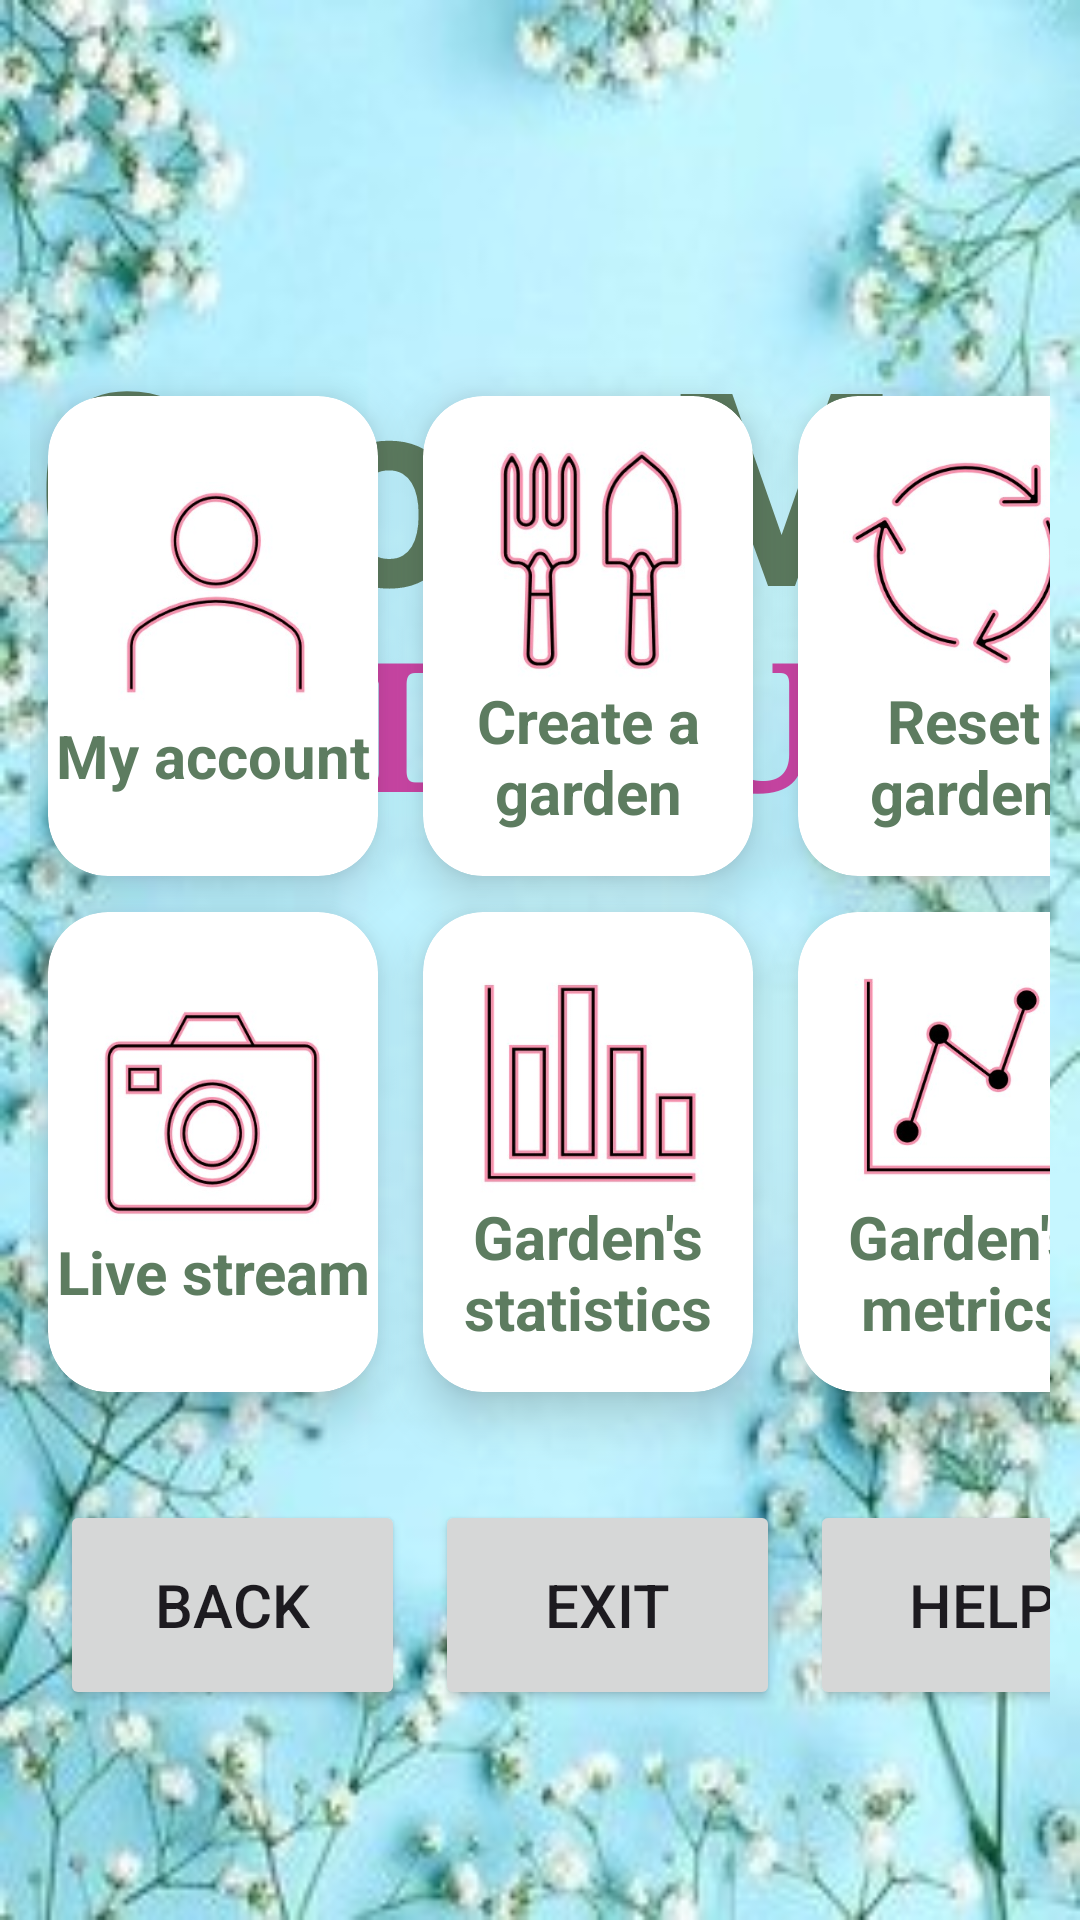

Write the Android layout XML for this screen, with the resource values it uses.
<!-- AndroidManifest.xml: application theme Theme.GrowMeApp -->
<!-- res/layout/activity_main_menu_page.xml -->
<?xml version="1.0" encoding="utf-8"?>
<RelativeLayout
    xmlns:android="http://schemas.android.com/apk/res/android"
    xmlns:app="http://schemas.android.com/apk/res-auto"
    xmlns:tools="http://schemas.android.com/tools"
    android:layout_width="match_parent"
    android:layout_height="match_parent"
    android:background="@drawable/menuback2"
    tools:context=".MainMenuPageActivity">

    <TextView
        android:id="@+id/growme_headline"
        android:layout_width="wrap_content"
        android:layout_height="wrap_content"
        android:layout_centerHorizontal="true"
        android:layout_marginTop="100dp"
        android:text="GrowMe"
        android:textColor="#5D7C60"
        android:textSize="90sp"
        android:textStyle="bold"
        tools:ignore="HardcodedText,VisualLintOverlap" />

    <TextView
        android:id="@+id/menu_headline"
        android:layout_width="wrap_content"
        android:layout_height="wrap_content"
        android:layout_centerHorizontal="true"
        android:layout_marginTop="200dp"
        android:fontFamily="serif"
        android:text="-MENU-"
        android:textColor="#CC46A6"
        android:textSize="60sp"
        android:textStyle="bold"
        tools:ignore="HardcodedText,VisualLintOverlap" />

    <GridLayout
        android:layout_width="match_parent"
        android:layout_height="match_parent"
        android:id="@+id/gridLayout"
        android:rowCount="2"
        android:columnCount="3"
        android:layout_marginStart="10dp"
        android:layout_marginEnd="10dp"
        android:layout_marginTop="20dp"
        android:layout_marginBottom="70dp">

        <androidx.cardview.widget.CardView
            android:id="@+id/user_card"
            android:layout_width="110dp"
            android:layout_height="160dp"
            android:layout_row="0"
            android:layout_column="0"
            android:layout_margin="6dp"
            android:layout_gravity="bottom"
            app:cardCornerRadius="20dp"
            app:cardElevation="10dp">
            <LinearLayout
                android:layout_width="wrap_content"
                android:layout_height="wrap_content"
                android:orientation="vertical"
                android:gravity="center"
                android:layout_gravity="center_vertical|center_horizontal"
                tools:ignore="UseCompoundDrawables">

                <ImageView
                    android:layout_width="80dp"
                    android:layout_height="80dp"
                    android:src="@drawable/user"
                    tools:ignore="ContentDescription,ImageContrastCheck" />
                <TextView
                    android:layout_width="wrap_content"
                    android:layout_height="wrap_content"
                    android:text="@string/my_account"
                    android:textSize="20sp"
                    android:textColor="#5D7C60"
                    android:textAlignment="center"
                    android:textStyle="bold"/>
            </LinearLayout>
        </androidx.cardview.widget.CardView>

        <androidx.cardview.widget.CardView
            android:id="@+id/create_card"
            android:layout_width="110dp"
            android:layout_height="160dp"
            android:layout_row="0"
            android:layout_column="1"
            android:layout_gravity="bottom"
            android:layout_margin="6dp"
            app:cardCornerRadius="20dp"
            app:cardElevation="10dp"
            tools:ignore="TextSizeCheck">

            <LinearLayout
                android:layout_width="wrap_content"
                android:layout_height="wrap_content"
                android:layout_gravity="center_vertical|center_horizontal"
                android:gravity="center"
                android:orientation="vertical"
                tools:ignore="UseCompoundDrawables">

                <ImageView
                    android:layout_width="80dp"
                    android:layout_height="80dp"
                    android:src="@drawable/create"
                    tools:ignore="ContentDescription" />

                <TextView
                    android:layout_width="wrap_content"
                    android:layout_height="wrap_content"
                    android:text="@string/create_a_garden"
                    android:textSize="20sp"
                    android:textAlignment="center"
                    android:textColor="#5D7C60"
                    android:textStyle="bold" />
            </LinearLayout>
        </androidx.cardview.widget.CardView>

        <androidx.cardview.widget.CardView
            android:id="@+id/reset_Card"
            android:layout_width="110dp"
            android:layout_height="160dp"
            android:layout_row="0"
            android:layout_column="2"
            android:layout_gravity="bottom"
            android:layout_margin="6dp"
            app:cardCornerRadius="20dp"
            app:cardElevation="10dp"
            tools:ignore="TextSizeCheck">

            <LinearLayout
                android:layout_width="wrap_content"
                android:layout_height="wrap_content"
                android:layout_gravity="center_vertical|center_horizontal"
                android:gravity="center"
                android:orientation="vertical"
                tools:ignore="UseCompoundDrawables">

                <ImageView
                    android:layout_width="80dp"
                    android:layout_height="80dp"
                    android:src="@drawable/restart"
                    tools:ignore="ContentDescription" />

                <TextView
                    android:layout_width="wrap_content"
                    android:layout_height="wrap_content"
                    android:text="Reset garden"
                    android:textSize="20sp"
                    android:textAlignment="center"
                    android:textColor="#5D7C60"
                    android:textStyle="bold"
                    tools:ignore="HardcodedText" />
            </LinearLayout>
        </androidx.cardview.widget.CardView>
        <androidx.cardview.widget.CardView
            android:id="@+id/live_Card"
            android:layout_width="110dp"
            android:layout_height="160dp"
            android:layout_row="1"
            android:layout_column="0"
            android:layout_margin="6dp"
            app:cardCornerRadius="20dp"
            app:cardElevation="10dp">
            <LinearLayout
                android:layout_width="wrap_content"
                android:layout_height="wrap_content"
                android:orientation="vertical"
                android:gravity="center"
                android:layout_gravity="center_vertical|center_horizontal"
                tools:ignore="UseCompoundDrawables">
                <ImageView
                    android:layout_width="80dp"
                    android:layout_height="80dp"
                    android:src="@drawable/camera"
                    tools:ignore="ContentDescription" />
                <TextView
                    android:layout_width="wrap_content"
                    android:layout_height="wrap_content"
                    android:text="Live stream"
                    android:textSize="20sp"
                    android:textColor="#5D7C60"
                    android:textAlignment="center"
                    android:textStyle="bold"
                    tools:ignore="HardcodedText" />
            </LinearLayout>
        </androidx.cardview.widget.CardView>

        <androidx.cardview.widget.CardView
            android:id="@+id/statistics_Card"
            android:layout_width="110dp"
            android:layout_height="160dp"
            android:layout_row="1"
            android:layout_column="1"
            android:layout_margin="6dp"
            app:cardCornerRadius="20dp"
            app:cardElevation="10dp"
            tools:ignore="TextSizeCheck">

            <LinearLayout
                android:layout_width="wrap_content"
                android:layout_height="wrap_content"
                android:layout_gravity="center_vertical|center_horizontal"
                android:gravity="center"
                android:orientation="vertical"
                tools:ignore="UseCompoundDrawables">

                <ImageView
                    android:layout_width="80dp"
                    android:layout_height="80dp"
                    android:src="@drawable/statistics"
                    tools:ignore="ContentDescription,ImageContrastCheck" />

                <TextView
                    android:layout_width="wrap_content"
                    android:layout_height="wrap_content"
                    android:text="@string/garden_s_statistics"
                    android:textSize="20sp"
                    android:textAlignment="center"
                    android:textColor="#5D7C60"
                    android:textStyle="bold" />
            </LinearLayout>
        </androidx.cardview.widget.CardView>

        <androidx.cardview.widget.CardView
            android:id="@+id/metrics_Card"
            android:layout_width="110dp"
            android:layout_height="160dp"
            android:layout_row="1"
            android:layout_column="2"
            android:layout_margin="6dp"
            app:cardCornerRadius="20dp"
            app:cardElevation="10dp"
            tools:ignore="TextSizeCheck">

            <LinearLayout
                android:layout_width="wrap_content"
                android:layout_height="wrap_content"
                android:layout_gravity="center_vertical|center_horizontal"
                android:gravity="center"
                android:orientation="vertical"
                tools:ignore="UseCompoundDrawables">

                <ImageView
                    android:layout_width="80dp"
                    android:layout_height="80dp"
                    android:src="@drawable/analitics"
                    tools:ignore="ContentDescription" />

                <TextView
                    android:layout_width="wrap_content"
                    android:layout_height="wrap_content"
                    android:text="@string/garden_s_metrics"
                    android:textSize="20sp"
                    android:textAlignment="center"
                    android:textColor="#5D7C60"
                    android:textStyle="bold" />
            </LinearLayout>
        </androidx.cardview.widget.CardView>
        <Button
            android:id="@+id/back_button"
            android:layout_width="115dp"
            android:layout_marginTop="30dp"
            android:layout_height="70dp"
            android:layout_marginStart="10dp"
            app:cardCornerRadius="20dp"
            android:textSize="20sp"
            android:text="@string/back" />
        <Button
            android:id="@+id/exit_button"
            android:layout_width="115dp"
            android:layout_height="70dp"
            android:layout_marginTop="30dp"
            app:cardCornerRadius="20dp"
            android:layout_marginStart="10dp"
            android:textSize="20sp"
            android:text="@string/exit"/>
        <Button
            android:id="@+id/help_button"
            android:layout_width="115dp"
            android:layout_height="70dp"
            android:layout_marginStart="10dp"
            android:layout_marginTop="30dp"
            app:cardCornerRadius="20dp"
            android:textSize="20sp"
            android:text="Help"
            tools:ignore="HardcodedText" />

    </GridLayout>



</RelativeLayout>
<!-- resources referenced by this layout -->
<resources>
  <!-- drawable analitics: jpg bitmap (drawable, 11008 bytes) -->
  <!-- drawable camera: jpg bitmap (drawable, 17615 bytes) -->
  <!-- drawable create: jpg bitmap (drawable, 14389 bytes) -->
  <!-- drawable menuback2: jpg bitmap (drawable, 23159 bytes) -->
  <!-- drawable restart: jpg bitmap (drawable, 12925 bytes) -->
  <!-- drawable statistics: jpg bitmap (drawable, 13703 bytes) -->
  <!-- drawable user: jpg bitmap (drawable, 9334 bytes) -->
  <string name="back">Back</string>
  <string name="create_a_garden">Create a garden</string>
  <string name="exit">Exit</string>
  <string name="garden_s_metrics">Garden\'s metrics</string>
  <string name="garden_s_statistics">Garden\'s statistics</string>
  <string name="my_account">My account</string>
  <style name="Theme.GrowMeApp" parent="Base.Theme.GrowMeApp" />
  <style name="Base.Theme.GrowMeApp" parent="Theme.Material3.DayNight.NoActionBar">
          <item name="colorPrimary">@color/mygreen</item>
          <item name="colorPrimaryVariant">@color/mygreen</item>
          <item name="colorOnPrimary">@color/white</item>
      </style>
  <color name="mygreen">#5D7C60</color>
  <color name="white">#FFFFFFFF</color>
</resources>
